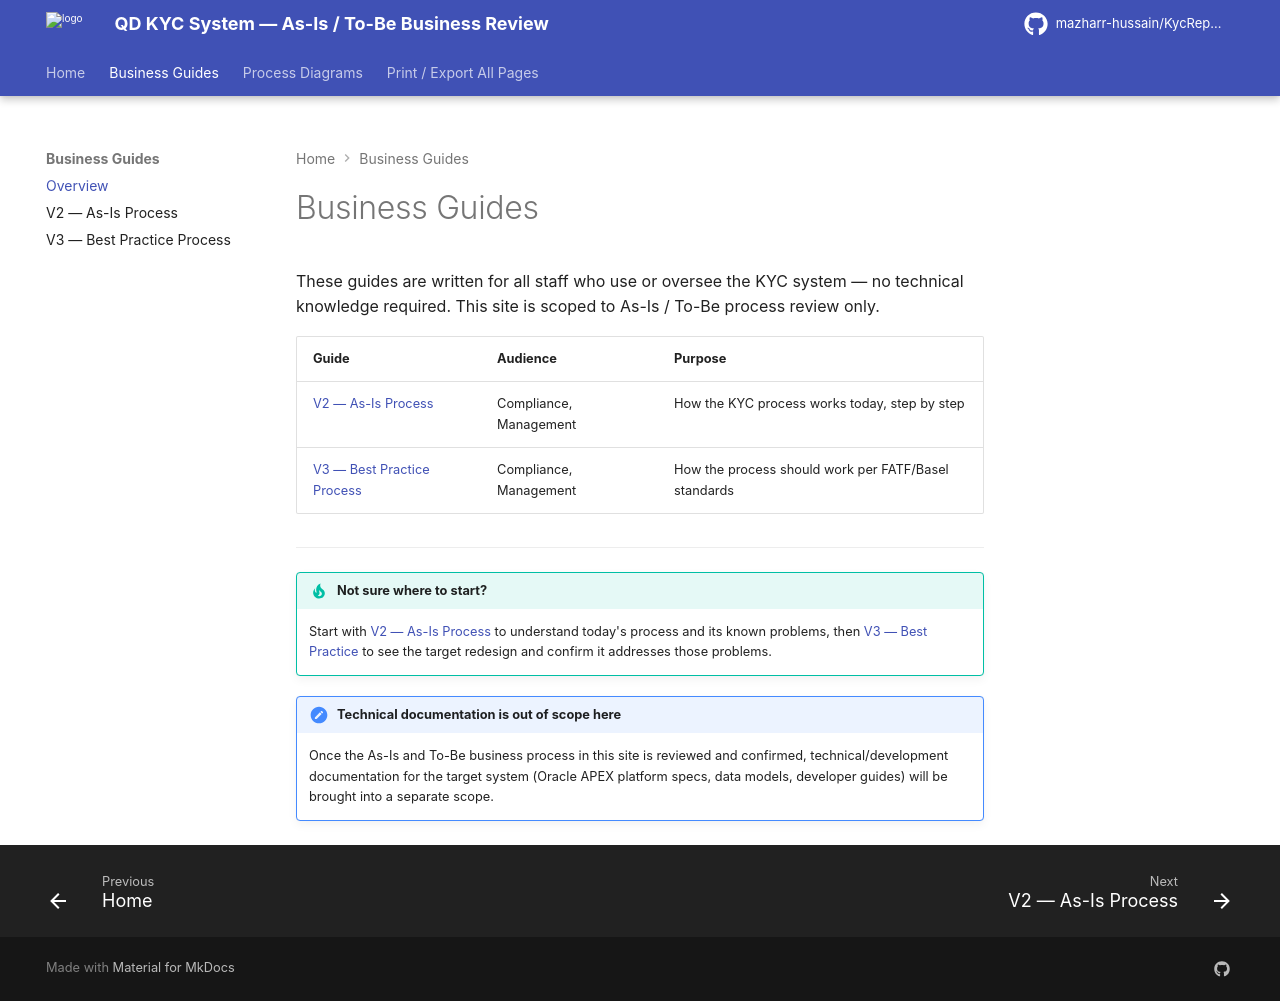

repository: mazharr-hussain/KycReport · page: business/index.html · generator: mkdocs

# Business Guides

These guides are written for all staff who use or oversee the KYC system — no technical knowledge required. This site is scoped to As-Is / To-Be process review only.

| Guide | Audience | Purpose |
|---|---|---|
| [V2 — As-Is Process](v2-asis-process.md) | Compliance, Management | How the KYC process works today, step by step |
| [V3 — Best Practice Process](v3-best-practice.md) | Compliance, Management | How the process should work per FATF/Basel standards |

---

!!! tip "Not sure where to start?"

    Start with [V2 — As-Is Process](v2-asis-process.md) to understand today's process and its known problems, then [V3 — Best Practice](v3-best-practice.md) to see the target redesign and confirm it addresses those problems.

!!! note "Technical documentation is out of scope here"

    Once the As-Is and To-Be business process in this site is reviewed and confirmed, technical/development documentation for the target system (Oracle APEX platform specs, data models, developer guides) will be brought into a separate scope.
